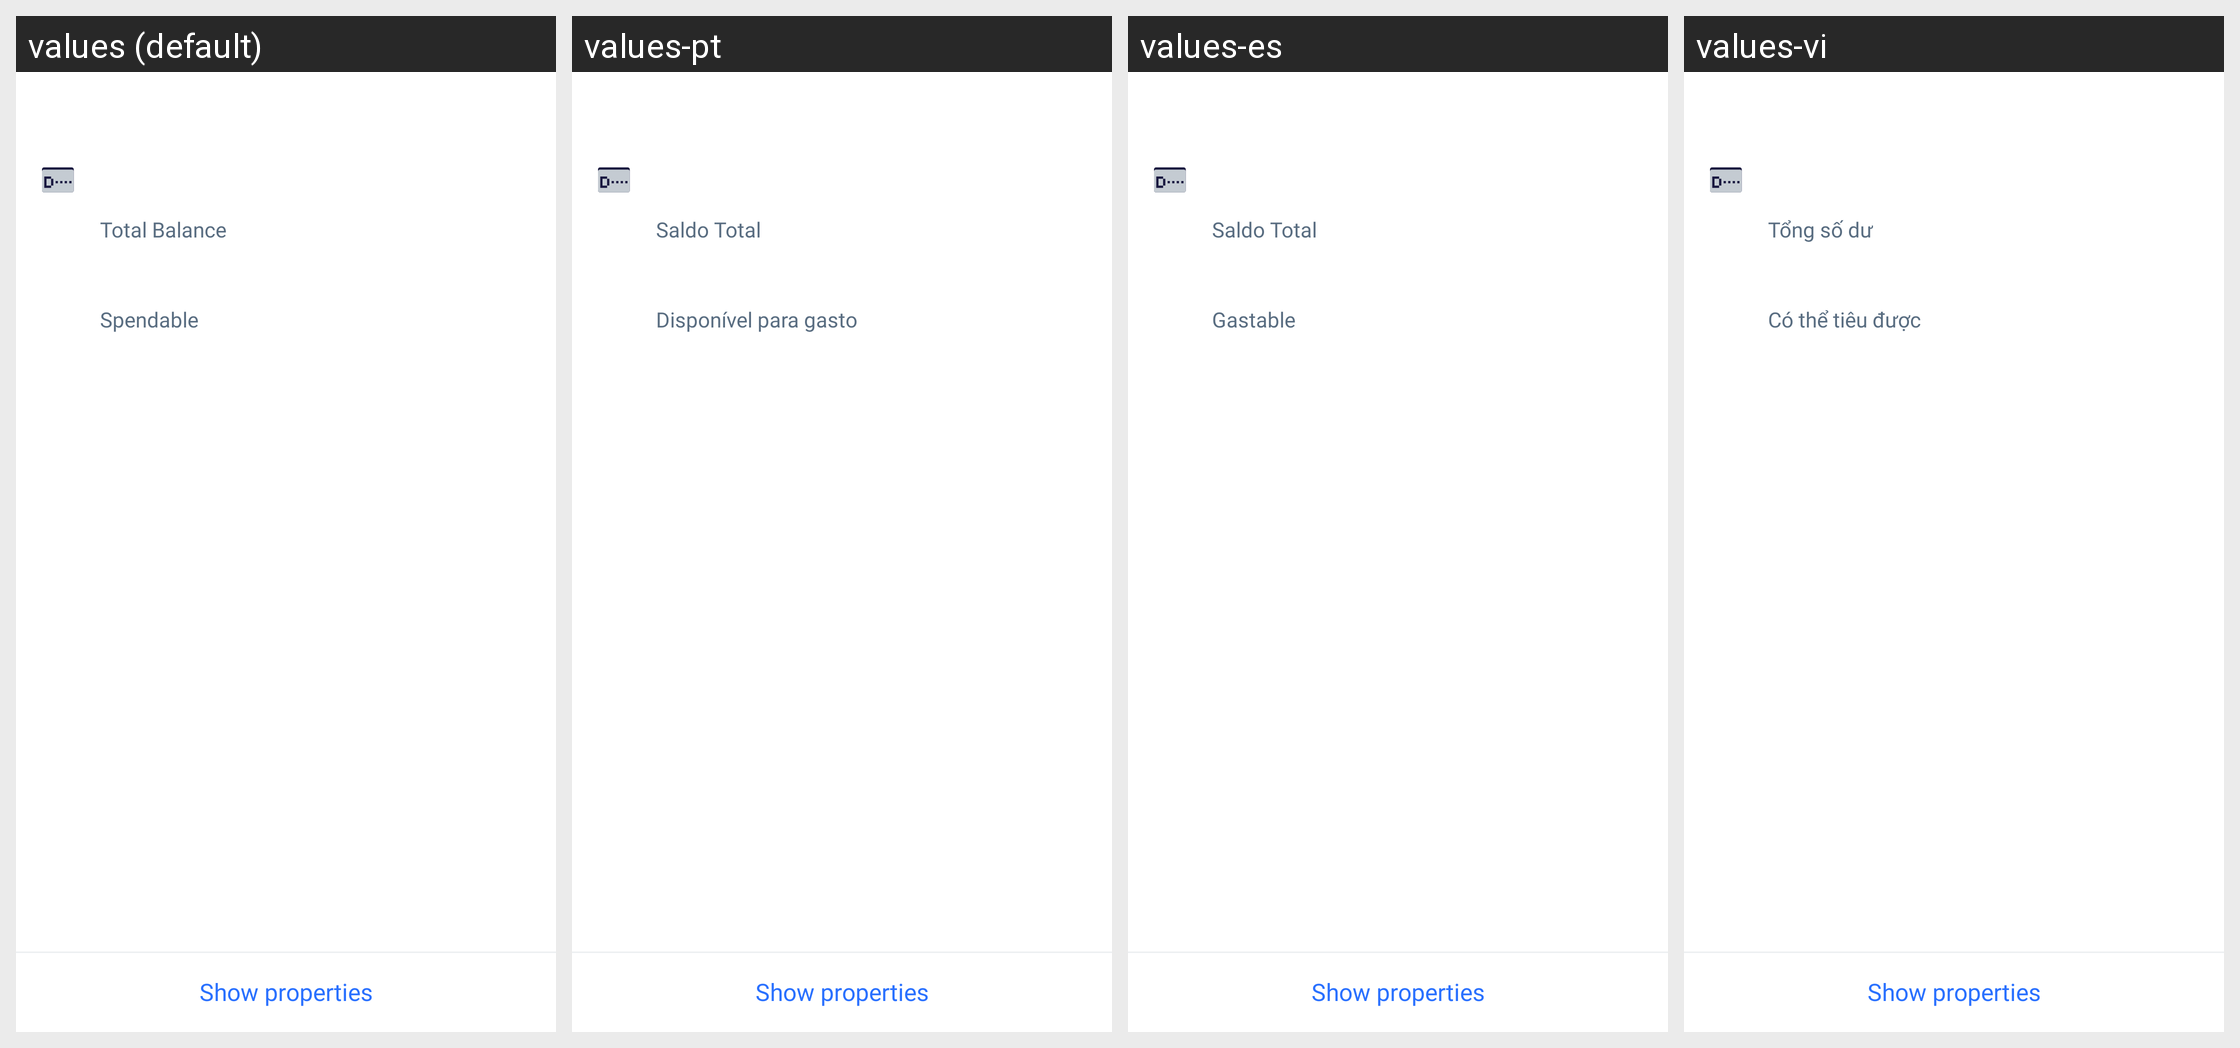

Here is an Android app screen in its default locale and in the app's own translations. Write out the translated-string differences for the strings that appear on this screen.
Android screen res/layout/account_details.xml rendered under 4 locales, left to right: values (default), values-pt, values-es, values-vi. Device: Nexus 5 (rendered at 1080×1920; each locale shown at half size, 540×960, under a caption strip naming it); theme LightTheme.NoActionBar.
Other locales in the repository, not shown: values-fr, values-pl, values-ru, values-zh.
Strings drawn on this screen, with the default value and each locale's value (text and hints the layout hard-codes, and strings that could not be matched under every locale, appear in the picture but are not listed):

total_balance
  values: Total Balance
  values-pt: Saldo Total
  values-es: Saldo Total
  values-vi: Tổng số dư

label_spendable
  values: Spendable
  values-pt: Disponível para gasto
  values-es: Gastable
  values-vi: Có thể tiêu được

show_properties
  values: Show properties
  values-pt: Show properties  [not translated; the default value is used]
  values-es: Show properties  [not translated; the default value is used]
  values-vi: Show properties  [not translated; the default value is used]
